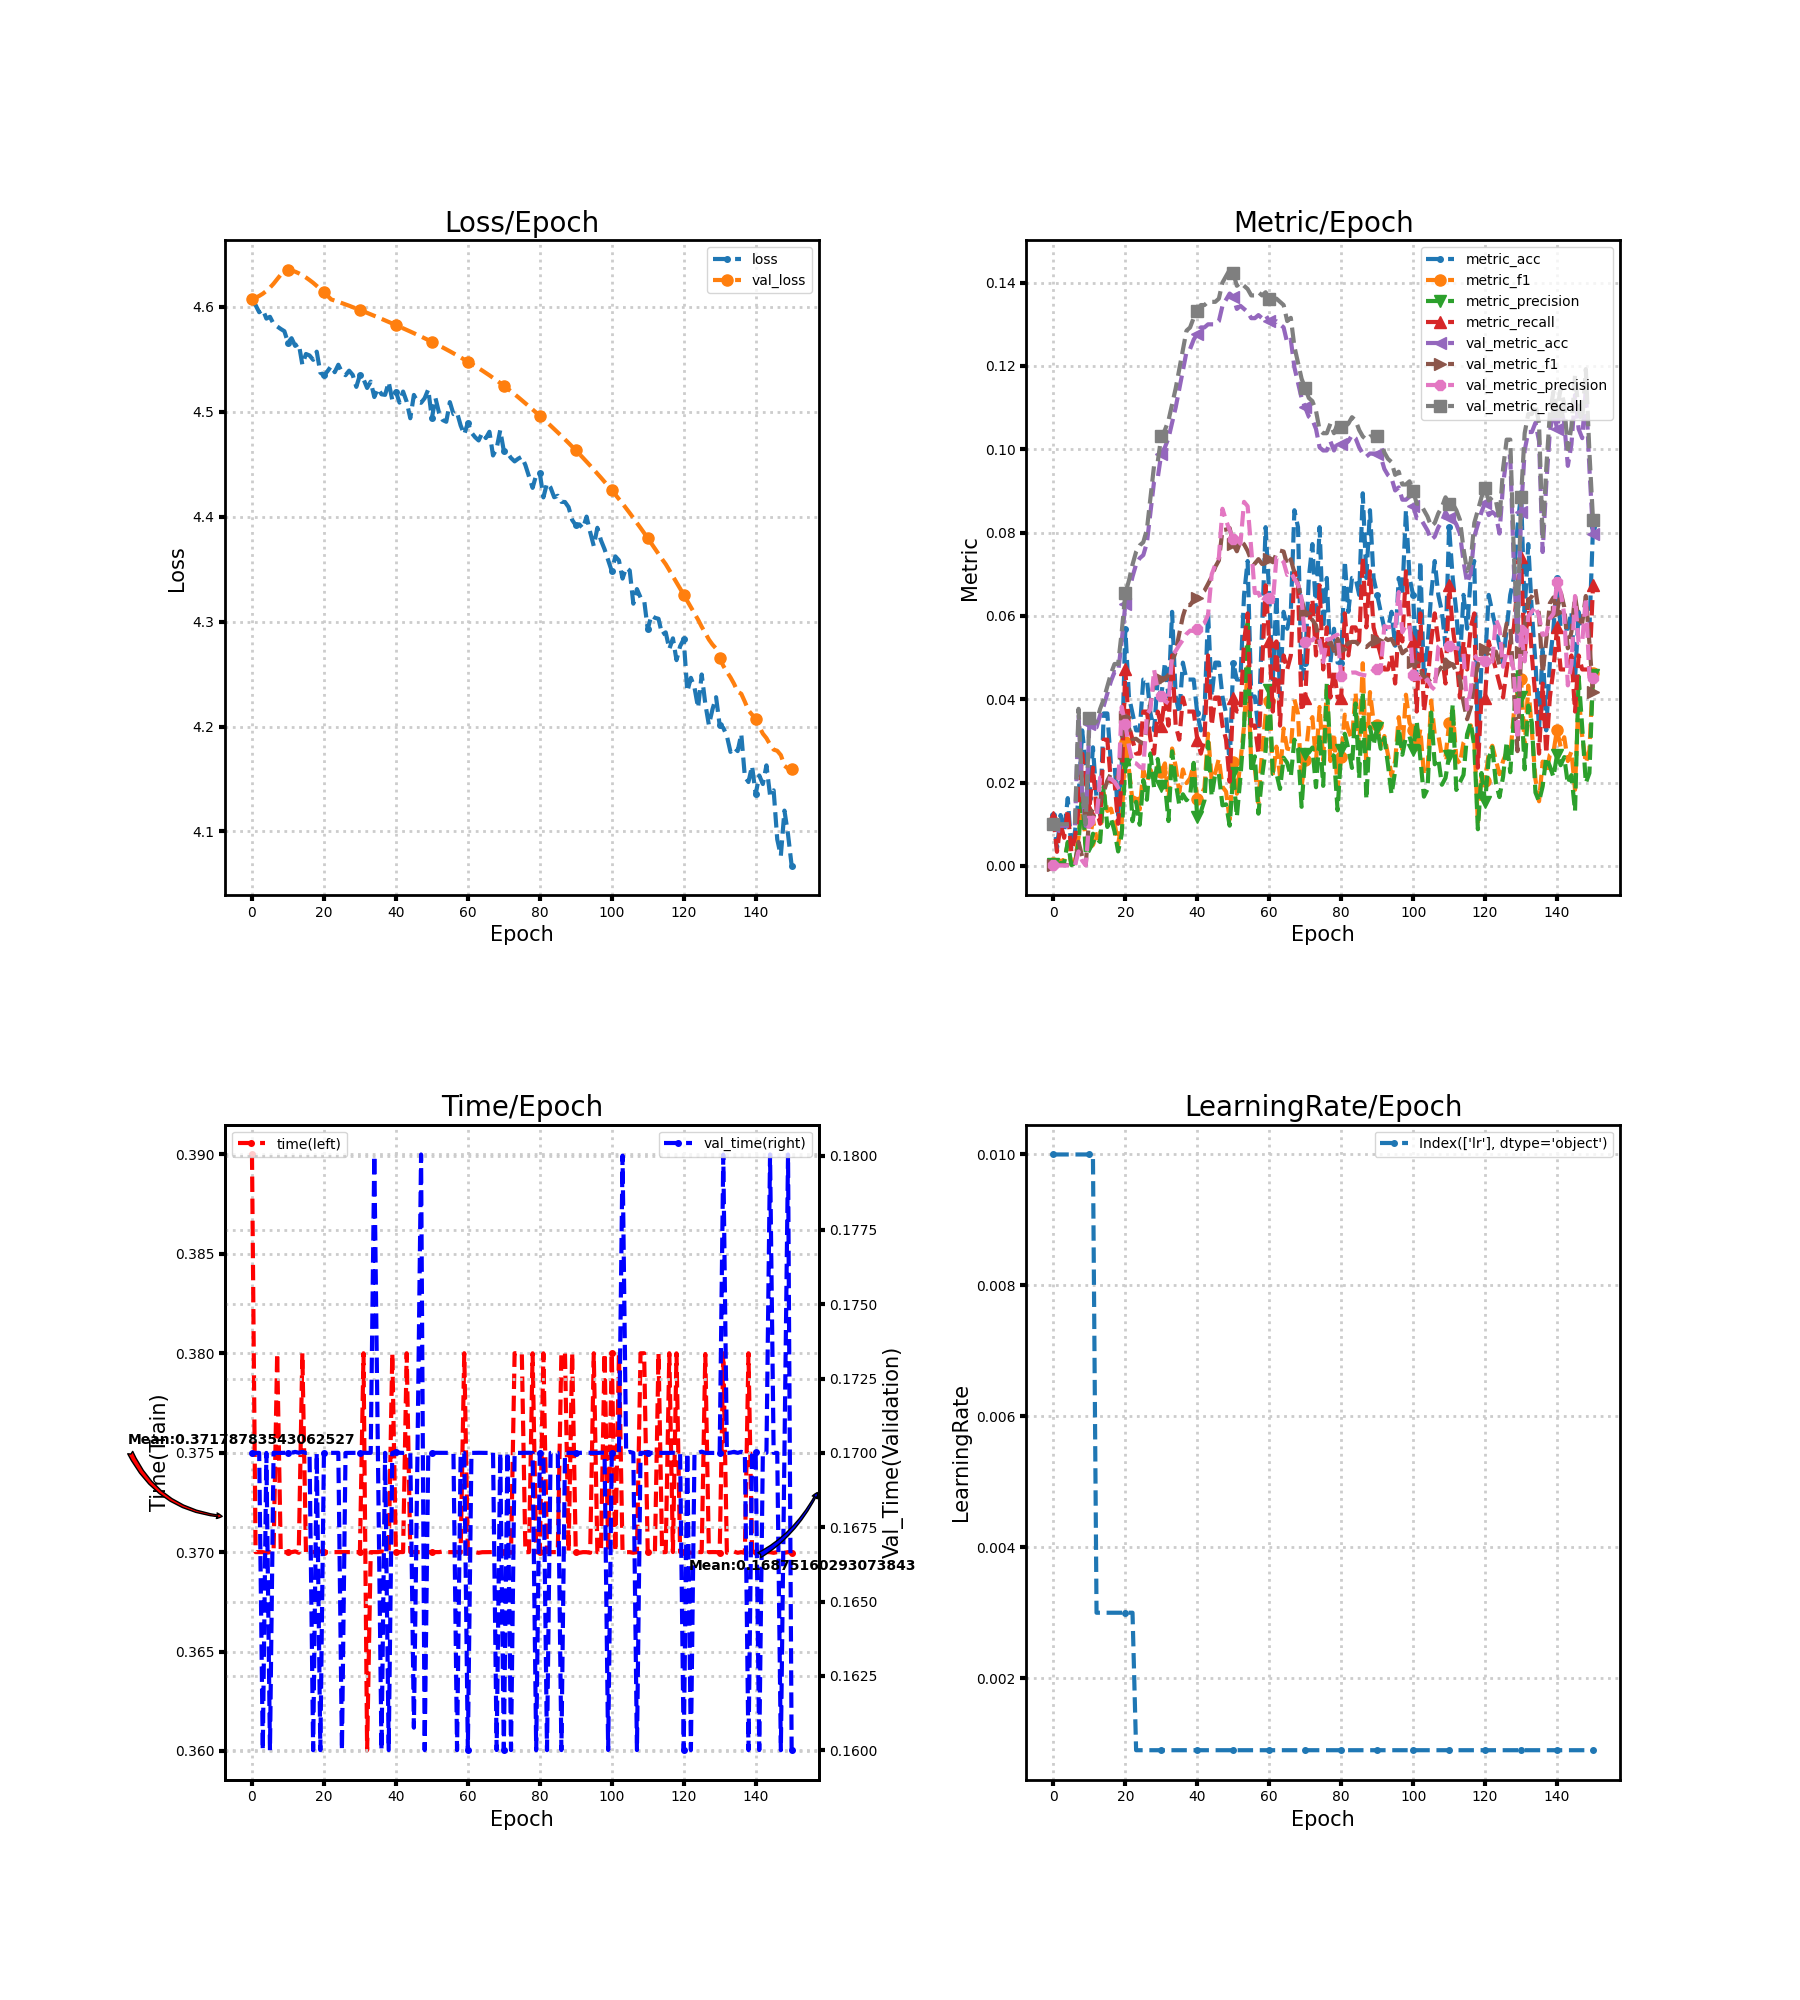

The data file committed next to this chart (first rows):
loss, metric_acc, metric_f1, metric_precision, metric_recall, time, lr, val_loss, val_metric_acc, val_metric_f1, val_metric_precision, val_metric_recall, val_time
4.605, 0.0122, 0.0006952, 0.0003595, 0.01178, 0.39, 0.01, 4.607, 0.009601, 0.0001902, 9.601181683899557e-05, 0.01, 0.17
4.602, 0.004065, 0.0001485, 7.594744436849699e-05, 0.003367, 0.37, 0.01, 4.609, 0.009601, 0.0001902, 9.601181683899557e-05, 0.01, 0.17
4.595, 0.0122, 0.001215, 0.0006835, 0.0101, 0.37, 0.01, 4.61, 0.009601, 0.0001902, 9.601181683899557e-05, 0.01, 0.17
4.598, 0.00813, 0.001307, 0.0007496, 0.006734, 0.37, 0.01, 4.612, 0.009601, 0.0001902, 9.601181683899557e-05, 0.01, 0.16
4.589, 0.01626, 0.005287, 0.00573, 0.01347, 0.37, 0.01, 4.615, 0.009601, 0.0001902, 9.601181683899557e-05, 0.01, 0.17
4.59, 0.004065, 0.0003812, 0.000202, 0.003367, 0.37, 0.01, 4.618, 0.009601, 0.0001902, 9.601181683899557e-05, 0.01, 0.16
4.584, 0.00813, 0.001166, 0.0006399, 0.006734, 0.37, 0.01, 4.622, 0.009601, 0.0001902, 9.601181683899557e-05, 0.01, 0.17
4.581, 0.01626, 0.006851, 0.005646, 0.01347, 0.38, 0.01, 4.626, 0.03619, 0.005749, 0.003442, 0.03769, 0.17
4.579, 0.03252, 0.01568, 0.01776, 0.02694, 0.37, 0.01, 4.631, 0.01773, 0.002234, 0.001255, 0.01846, 0.17
4.577, 0.02439, 0.005493, 0.003238, 0.0202, 0.37, 0.01, 4.634, 0.009601, 0.0002211, 0.0001118, 0.01, 0.17
4.566, 0.01626, 0.005656, 0.00467, 0.01347, 0.37, 0.01, 4.635, 0.03397, 0.01218, 0.0107, 0.03538, 0.17
4.57, 0.02846, 0.01104, 0.007707, 0.02357, 0.37, 0.01, 4.634, 0.03323, 0.01368, 0.0116, 0.03462, 0.17
4.563, 0.01626, 0.006576, 0.006544, 0.01347, 0.37, 0.003, 4.633, 0.03323, 0.01307, 0.01121, 0.03462, 0.17
4.565, 0.0122, 0.007295, 0.005724, 0.0101, 0.37, 0.003, 4.632, 0.03619, 0.01574, 0.02119, 0.03769, 0.17
4.545, 0.03659, 0.01748, 0.01901, 0.0303, 0.38, 0.003, 4.63, 0.0384, 0.01775, 0.02116, 0.04, 0.17
4.555, 0.03659, 0.01319, 0.009333, 0.0303, 0.37, 0.003, 4.628, 0.04136, 0.02043, 0.02102, 0.04308, 0.17
4.554, 0.02439, 0.01372, 0.01143, 0.0202, 0.37, 0.003, 4.625, 0.04431, 0.02212, 0.02084, 0.04615, 0.17
4.549, 0.02439, 0.01043, 0.008305, 0.0202, 0.37, 0.003, 4.623, 0.04653, 0.02196, 0.02018, 0.04846, 0.16
4.557, 0.0122, 0.005128, 0.003463, 0.0101, 0.37, 0.003, 4.62, 0.04653, 0.02105, 0.0188, 0.04846, 0.17
4.537, 0.02439, 0.01028, 0.00755, 0.0202, 0.37, 0.003, 4.617, 0.05391, 0.03076, 0.03817, 0.05615, 0.16
4.535, 0.05691, 0.02975, 0.02433, 0.04714, 0.37, 0.003, 4.614, 0.06278, 0.03584, 0.03401, 0.06538, 0.17
4.539, 0.04065, 0.02309, 0.02455, 0.03367, 0.37, 0.003, 4.611, 0.06573, 0.03306, 0.02871, 0.06846, 0.17
4.544, 0.03659, 0.0156, 0.01073, 0.0303, 0.37, 0.003, 4.607, 0.06942, 0.03041, 0.02482, 0.07231, 0.17
4.538, 0.03252, 0.01741, 0.01537, 0.02694, 0.37, 0.0009, 4.606, 0.07238, 0.03049, 0.0246, 0.07538, 0.17
4.545, 0.03252, 0.01354, 0.009856, 0.02694, 0.37, 0.0009, 4.605, 0.07386, 0.02981, 0.02377, 0.07692, 0.17
4.538, 0.04472, 0.02294, 0.02059, 0.03704, 0.37, 0.0009, 4.604, 0.07459, 0.02937, 0.02334, 0.07769, 0.16
4.535, 0.04472, 0.02016, 0.01587, 0.03704, 0.37, 0.0009, 4.602, 0.07755, 0.03295, 0.03633, 0.08077, 0.17
4.539, 0.03659, 0.02304, 0.02698, 0.0303, 0.37, 0.0009, 4.601, 0.08493, 0.03914, 0.03763, 0.08846, 0.17
4.535, 0.03252, 0.02041, 0.01873, 0.02694, 0.37, 0.0009, 4.6, 0.09232, 0.04448, 0.04703, 0.09615, 0.17
4.524, 0.04472, 0.02383, 0.02563, 0.03704, 0.37, 0.0009, 4.598, 0.09306, 0.04292, 0.0423, 0.09692, 0.17
4.535, 0.04065, 0.02243, 0.01923, 0.03367, 0.37, 0.0009, 4.597, 0.09897, 0.0449, 0.04067, 0.1031, 0.17
4.531, 0.04878, 0.0246, 0.01972, 0.0404, 0.38, 0.0009, 4.596, 0.1004, 0.04504, 0.03958, 0.1046, 0.17
4.523, 0.04065, 0.01586, 0.01075, 0.03367, 0.36, 0.0009, 4.594, 0.1027, 0.04573, 0.03902, 0.1069, 0.17
4.529, 0.06098, 0.02816, 0.0275, 0.05051, 0.37, 0.0009, 4.593, 0.1064, 0.04894, 0.05048, 0.1108, 0.17
4.514, 0.04065, 0.02387, 0.02005, 0.03367, 0.37, 0.0009, 4.591, 0.11, 0.05137, 0.0516, 0.1146, 0.18
4.522, 0.03659, 0.01774, 0.01461, 0.0303, 0.37, 0.0009, 4.59, 0.1145, 0.05575, 0.053, 0.1192, 0.17
4.517, 0.04878, 0.02313, 0.01718, 0.0404, 0.37, 0.0009, 4.589, 0.1189, 0.0599, 0.05425, 0.1238, 0.16
4.516, 0.04472, 0.01987, 0.01575, 0.03704, 0.37, 0.0009, 4.587, 0.1233, 0.06266, 0.05566, 0.1285, 0.17
4.528, 0.04472, 0.02101, 0.0168, 0.03704, 0.37, 0.0009, 4.586, 0.1241, 0.06258, 0.05646, 0.1292, 0.16
4.511, 0.04472, 0.0243, 0.02471, 0.03704, 0.38, 0.0009, 4.584, 0.1263, 0.06381, 0.05637, 0.1315, 0.17
4.519, 0.03659, 0.01594, 0.01164, 0.0303, 0.37, 0.0009, 4.583, 0.1278, 0.06426, 0.05682, 0.1331, 0.17
4.509, 0.03252, 0.01671, 0.01299, 0.02694, 0.37, 0.0009, 4.581, 0.1292, 0.06541, 0.05782, 0.1346, 0.17
4.519, 0.03659, 0.01874, 0.01572, 0.0303, 0.37, 0.0009, 4.58, 0.1292, 0.06607, 0.05829, 0.1346, 0.17
4.51, 0.06098, 0.03172, 0.02975, 0.05051, 0.38, 0.0009, 4.578, 0.13, 0.06769, 0.06025, 0.1354, 0.17
4.494, 0.04065, 0.02064, 0.01667, 0.03367, 0.37, 0.0009, 4.576, 0.13, 0.06937, 0.06994, 0.1354, 0.17
4.516, 0.04878, 0.02234, 0.02213, 0.0404, 0.37, 0.0009, 4.575, 0.13, 0.07173, 0.07229, 0.1354, 0.1608
4.509, 0.04878, 0.02572, 0.02206, 0.0404, 0.37, 0.0009, 4.573, 0.1307, 0.07331, 0.07393, 0.1362, 0.17
4.509, 0.04065, 0.01895, 0.01453, 0.03367, 0.37, 0.0009, 4.572, 0.1344, 0.0806, 0.08571, 0.14, 0.18
4.513, 0.03659, 0.01782, 0.01476, 0.0303, 0.37, 0.0009, 4.57, 0.1359, 0.08071, 0.08288, 0.1415, 0.16
4.521, 0.02439, 0.01112, 0.009648, 0.0202, 0.37, 0.0009, 4.568, 0.1374, 0.08107, 0.08057, 0.1431, 0.17
4.494, 0.04878, 0.02501, 0.02221, 0.0404, 0.37, 0.0009, 4.567, 0.1366, 0.07718, 0.07849, 0.1423, 0.17
4.513, 0.04472, 0.0173, 0.01177, 0.03704, 0.37, 0.0009, 4.565, 0.1337, 0.07551, 0.07845, 0.1392, 0.17
4.499, 0.04472, 0.02494, 0.02136, 0.03704, 0.37, 0.0009, 4.563, 0.1344, 0.07794, 0.07732, 0.14, 0.17
4.492, 0.06504, 0.0336, 0.03287, 0.05387, 0.37, 0.0009, 4.561, 0.1337, 0.07718, 0.08737, 0.1392, 0.17
4.49, 0.07317, 0.04771, 0.05922, 0.06061, 0.37, 0.0009, 4.559, 0.1329, 0.0756, 0.08632, 0.1385, 0.17
4.509, 0.04065, 0.02463, 0.0223, 0.03367, 0.37, 0.0009, 4.558, 0.1315, 0.07336, 0.0761, 0.1369, 0.17
4.498, 0.04065, 0.02351, 0.02628, 0.03367, 0.37, 0.0009, 4.556, 0.1315, 0.07254, 0.06549, 0.1369, 0.17
4.499, 0.03252, 0.01509, 0.01252, 0.02694, 0.37, 0.0009, 4.554, 0.1322, 0.07362, 0.06555, 0.1377, 0.16
4.487, 0.05691, 0.02746, 0.02135, 0.04714, 0.37, 0.0009, 4.552, 0.1315, 0.07245, 0.06336, 0.1369, 0.17
4.478, 0.0813, 0.03627, 0.02772, 0.06734, 0.38, 0.0009, 4.55, 0.1322, 0.07404, 0.06467, 0.1377, 0.17
... 91 more rows
